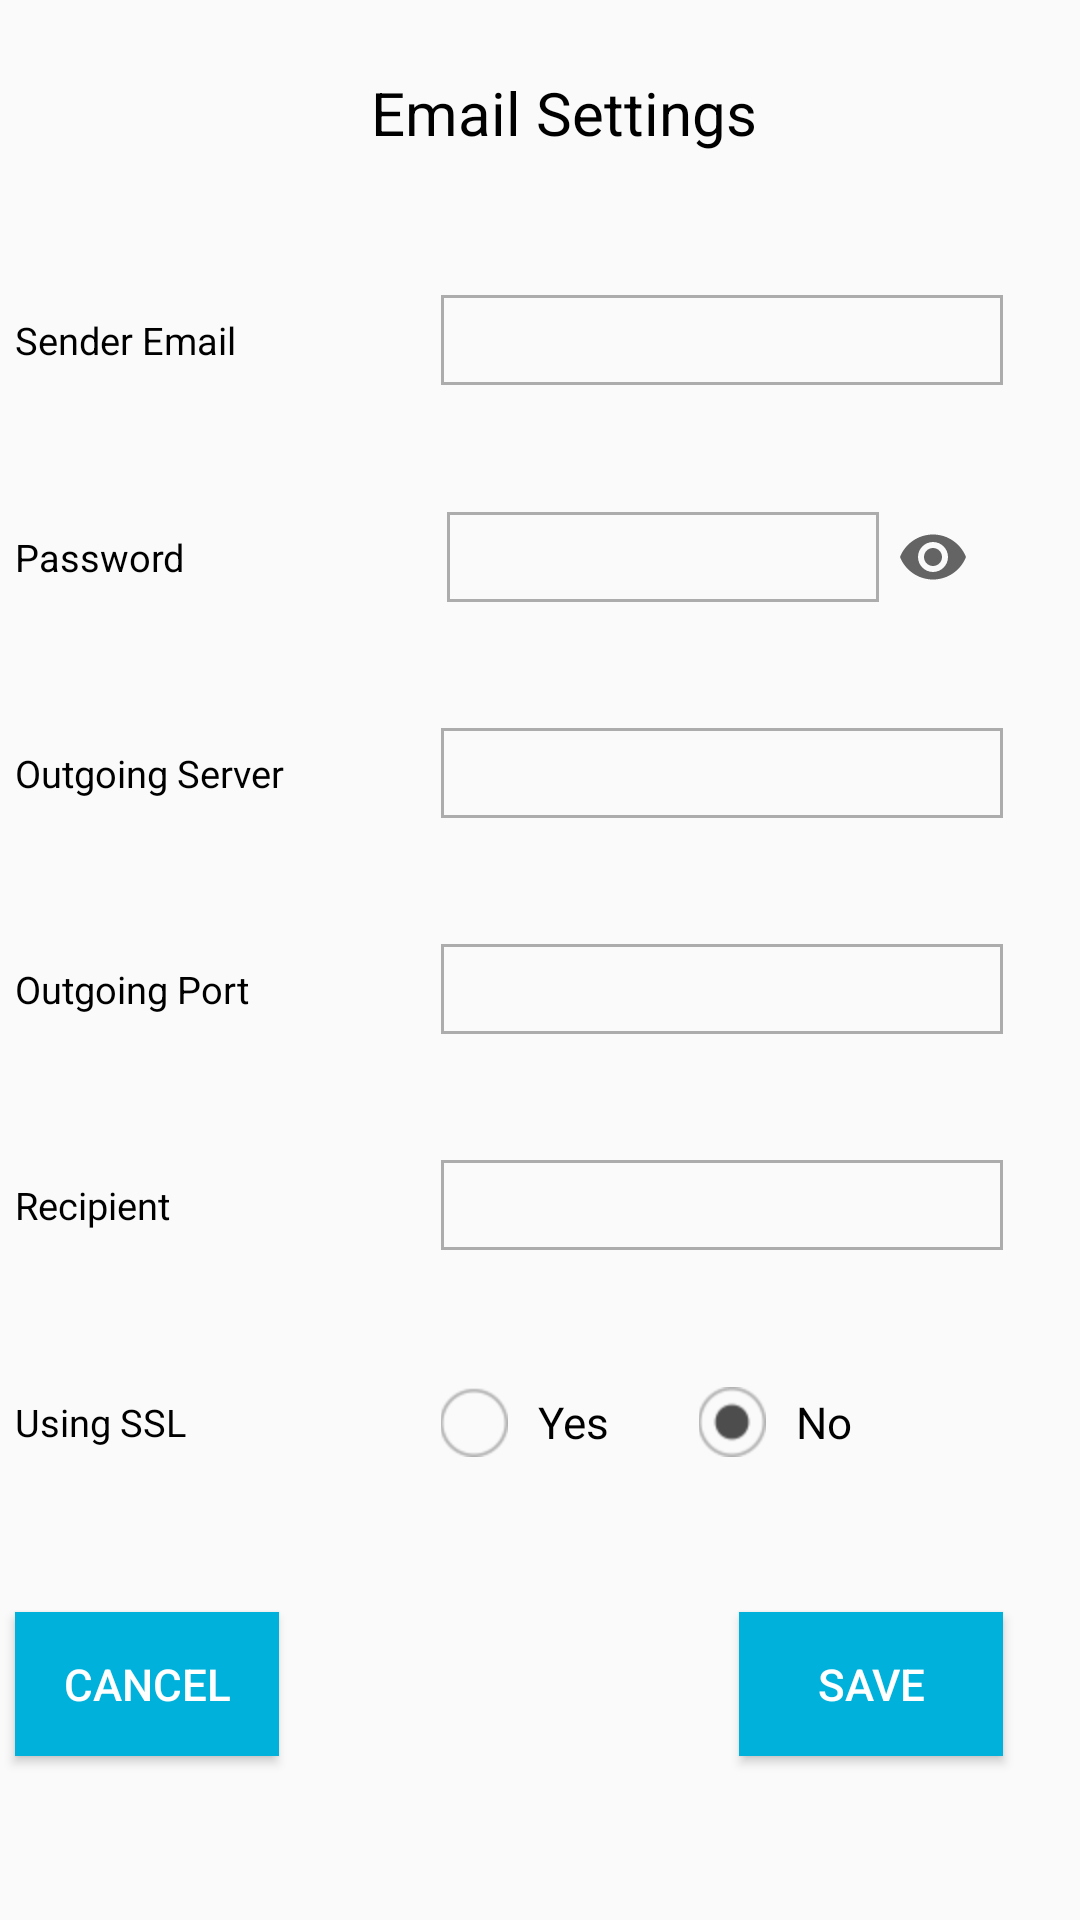

This screen was rendered from an Android layout file. Write that file and the resources it references.
<!-- AndroidManifest.xml: application theme Theme.AppCompat.Light.NoActionBar -->
<!-- res/layout/custom_account_setting.xml -->
<androidx.constraintlayout.widget.ConstraintLayout xmlns:android="http://schemas.android.com/apk/res/android"
        xmlns:app="http://schemas.android.com/apk/res-auto"
        android:id="@+id/constEmailAccountSettings"
        android:layout_width="wrap_content"
        android:layout_height="430dp"

        app:layout_constraintTop_toBottomOf="@+id/constEditUser">

    <androidx.appcompat.widget.AppCompatTextView
            android:id="@+id/tvSenderEmail"
            android:layout_width="wrap_content"
            android:layout_height="wrap_content"
            android:layout_marginStart="5dp"
            android:layout_marginTop="24dp"
            android:lineSpacingExtra="-9.9sp"
            android:text="@string/sender_email"
            android:textAllCaps="false"
            android:textColor="@color/black"
            style="@style/emailAccountStyle"
            app:layout_constraintBottom_toTopOf="@+id/ivIntruder"
            app:layout_constraintStart_toStartOf="parent"
            app:layout_constraintTop_toBottomOf="@+id/textView" />

    <androidx.appcompat.widget.AppCompatEditText
            android:id="@+id/etSenderEmail"
            style="@style/etEmailSetting"
            android:layout_width="0dp"
            android:layout_height="30dp"
            android:layout_marginStart="2dp"
            android:background="@drawable/edit_text_border"
            android:inputType="textEmailAddress"
            android:textSize="14.7sp"

            app:layout_constraintBottom_toBottomOf="@+id/tvSenderEmail"
            app:layout_constraintStart_toEndOf="@+id/tvSenderEmail"
            app:layout_constraintTop_toTopOf="@+id/tvSenderEmail"
            app:layout_constraintWidth_default="percent" />

    <androidx.appcompat.widget.AppCompatTextView
            android:id="@+id/ivIntruder"
            android:layout_width="wrap_content"
            android:layout_height="wrap_content"
            android:layout_marginTop="25dp"
            android:lineSpacingExtra="-9.9sp"
            android:text="@string/password_title1"
            android:textColor="@color/black"
            style="@style/emailAccountStyle"
            app:layout_constraintBottom_toTopOf="@+id/tvMailServer"
            app:layout_constraintStart_toStartOf="@+id/tvSenderEmail"
            app:layout_constraintTop_toBottomOf="@+id/tvSenderEmail" />

    <androidx.appcompat.widget.AppCompatEditText
            android:id="@+id/tvIntruderValue"
            android:layout_width="0dp"
            android:layout_height="30dp"
            android:layout_marginStart="2dp"
            android:layout_marginEnd="2dp"
            android:background="@drawable/edit_text_border"
            android:inputType="textPassword"
            android:textSize="14.7sp"
            app:layout_constraintBottom_toBottomOf="@+id/ivIntruder"
            app:layout_constraintStart_toStartOf="@+id/etSenderEmail"
            app:layout_constraintTop_toTopOf="@+id/ivIntruder"
            app:layout_constraintWidth_percent="0.4" />

    <ImageButton
            android:id="@+id/ibTogglePass"
            android:layout_width="0dp"
            android:layout_height="wrap_content"
            android:background="@color/transparent"
            android:contentDescription=""
            app:layout_constraintBottom_toBottomOf="@+id/tvIntruderValue"
            app:layout_constraintStart_toEndOf="@+id/tvIntruderValue"
            app:layout_constraintTop_toTopOf="@+id/tvIntruderValue"
            app:layout_constraintWidth_percent="0.1"
            app:srcCompat="@drawable/ic_show_pass" />

    <androidx.appcompat.widget.AppCompatTextView
            android:id="@+id/tvMailServer"
            android:layout_width="wrap_content"
            android:layout_height="wrap_content"
            android:layout_marginTop="25dp"
            android:lineSpacingExtra="-9.9sp"
            android:text="@string/outgoing_mail_server_title"
            style="@style/emailAccountStyle"
            android:textColor="@color/black"
            app:layout_constraintBottom_toTopOf="@+id/tvMailServerPort"
            app:layout_constraintStart_toStartOf="@+id/ivIntruder"
            app:layout_constraintTop_toBottomOf="@+id/ivIntruder" />

    <androidx.appcompat.widget.AppCompatEditText
            android:id="@+id/etMailServer"
            style="@style/etEmailSetting"
            android:layout_width="0dp"
            android:layout_height="30dp"
            android:background="@drawable/edit_text_border"
            android:inputType="text"
            android:textSize="14.7sp"
            app:layout_constraintBottom_toBottomOf="@+id/tvMailServer"
            app:layout_constraintHorizontal_bias="0.928"
            app:layout_constraintStart_toStartOf="@+id/etSenderEmail"
            app:layout_constraintTop_toTopOf="@+id/tvMailServer"
            app:layout_constraintWidth_default="percent" />

    <androidx.appcompat.widget.AppCompatTextView
            android:id="@+id/tvMailServerPort"
            android:layout_width="wrap_content"
            android:layout_height="wrap_content"
            android:layout_marginTop="25dp"
            android:lineSpacingExtra="-9.9sp"
            android:text="@string/outgoing_mail_port_title"
            style="@style/emailAccountStyle"
            android:textColor="@color/black"
            app:layout_constraintBottom_toTopOf="@+id/tvMailRecipient"
            app:layout_constraintStart_toStartOf="@+id/tvMailServer"
            app:layout_constraintTop_toBottomOf="@+id/tvMailServer" />

    <androidx.appcompat.widget.AppCompatEditText
            android:id="@+id/etMailServerPort"
            style="@style/etEmailSetting"
            android:layout_width="0dp"
            android:layout_height="30dp"
            android:background="@drawable/edit_text_border"
            android:inputType="text"
            android:textSize="14.7sp"
            app:layout_constraintBottom_toBottomOf="@+id/tvMailServerPort"
            app:layout_constraintHorizontal_bias="0.928"
            app:layout_constraintStart_toStartOf="@+id/etSenderEmail"
            app:layout_constraintTop_toTopOf="@+id/tvMailServerPort"
            app:layout_constraintWidth_default="percent" />


    <androidx.appcompat.widget.AppCompatTextView
            android:id="@+id/tvMailRecipient"
            android:layout_width="wrap_content"
            android:layout_height="wrap_content"
            android:layout_marginTop="25dp"
            android:lineSpacingExtra="-9.9sp"
            android:text="@string/recipient"
            style="@style/emailAccountStyle"
            android:textColor="@color/black"
            app:layout_constraintBottom_toTopOf="@+id/tvIsSSL"
            app:layout_constraintStart_toStartOf="@+id/tvMailServer"
            app:layout_constraintTop_toBottomOf="@+id/tvMailServerPort" />

    <androidx.appcompat.widget.AppCompatEditText
            android:id="@+id/etMailRecipient"
            style="@style/etEmailSetting"
            android:layout_width="0dp"
            android:layout_height="30dp"
            android:background="@drawable/edit_text_border"
            android:inputType="text"
            android:textSize="14.7sp"
            app:layout_constraintBottom_toBottomOf="@+id/tvMailRecipient"
            app:layout_constraintHorizontal_bias="0.928"
            app:layout_constraintStart_toStartOf="@+id/etSenderEmail"
            app:layout_constraintTop_toTopOf="@+id/tvMailRecipient"
            app:layout_constraintWidth_default="percent" />


    <androidx.appcompat.widget.AppCompatTextView
            android:id="@+id/tvIsSSL"
            android:layout_width="wrap_content"
            android:layout_height="wrap_content"
            android:layout_marginTop="25dp"
            android:lineSpacingExtra="-9.9sp"
            android:text="@string/use_ssl_title1"
            android:textColor="@color/black"
            style="@style/emailAccountStyle"
            app:layout_constraintBottom_toBottomOf="parent"
            app:layout_constraintBottom_toTopOf="@+id/btnSave"
            app:layout_constraintStart_toStartOf="@+id/tvMailServerPort"
            app:layout_constraintTop_toBottomOf="@+id/tvMailRecipient" />

    <RadioGroup
            android:id="@+id/rgIsSSL"
            android:layout_width="wrap_content"
            android:layout_height="wrap_content"
            android:gravity="center_horizontal"
            android:orientation="horizontal"
            app:layout_constraintBottom_toBottomOf="@+id/tvIsSSL"
            app:layout_constraintStart_toStartOf="@+id/etSenderEmail"
            app:layout_constraintTop_toTopOf="@+id/tvIsSSL">

        <RadioButton
                android:id="@+id/rbYes"
                android:layout_width="wrap_content"
                android:layout_height="wrap_content"
                android:button="@android:color/transparent"
                android:checked="false"
                android:drawableStart="@drawable/selector_ssl"
                android:drawablePadding="10dp"
                android:gravity="center"
                android:text="@string/yes"
                android:textColor="@color/black"
                android:textSize="14.7sp" />

        <RadioButton
                android:id="@+id/rbNo"
                android:layout_width="wrap_content"
                android:layout_height="wrap_content"
                android:layout_marginStart="30dp"
                android:button="@android:color/transparent"
                android:checked="true"
                android:drawableStart="@drawable/selector_ssl"
                android:drawablePadding="10dp"
                android:gravity="center"
                android:text="@string/no"
                android:textColor="@color/black"
                android:textSize="14.7sp" />

    </RadioGroup>

    <androidx.appcompat.widget.AppCompatButton
            android:id="@+id/btnSave"
            android:layout_width="wrap_content"
            android:layout_height="wrap_content"
            android:layout_marginTop="25dp"
            android:layout_marginBottom="25dp"

            android:background="@color/turquoise_blue"
            android:lineSpacingExtra="-9.9sp"
            android:text="@string/save"
            android:textColor="@color/white"

            android:textSize="14.7sp"
            app:layout_constraintBottom_toBottomOf="parent"
            app:layout_constraintEnd_toEndOf="@+id/etSenderEmail"
            app:layout_constraintTop_toBottomOf="@+id/tvIsSSL" />

    <Button
            android:id="@+id/btnCancel"
            android:layout_width="wrap_content"
            android:layout_height="wrap_content"
            android:background="@color/turquoise_blue"
            android:lineSpacingExtra="-9.9sp"
            android:text="@string/cancel"
            android:textColor="@color/white"
            android:textSize="14.7sp"
            app:layout_constraintBottom_toBottomOf="@+id/btnSave"
            app:layout_constraintStart_toStartOf="@+id/tvSenderEmail"
            app:layout_constraintTop_toTopOf="@+id/btnSave" />

    <TextView
            android:id="@+id/textView"
            android:layout_width="wrap_content"
            android:layout_height="wrap_content"
            android:layout_marginTop="24dp"
            android:layout_marginStart="16dp"
            android:text="@string/email_setting"
            android:textColor="@color/black"
            android:textSize="20sp"
            app:layout_constraintEnd_toEndOf="parent"
            app:layout_constraintStart_toStartOf="parent"
            app:layout_constraintTop_toTopOf="parent" />


</androidx.constraintlayout.widget.ConstraintLayout>
<!-- resources referenced by this layout -->
<resources>
  <color name="black">#000000</color>
  <color name="transparent">#00000000</color>
  <color name="turquoise_blue">#00b1db</color>
  <color name="white">#FFFFFF</color>
  <!-- drawable edit_text_border (drawable) -->
  <?xml version="1.0" encoding="utf-8"?>
  <shape xmlns:android="http://schemas.android.com/apk/res/android">
  
      <stroke
              android:width="1dp"
              android:color="@color/gray7" />
  </shape>
  <!-- drawable ic_show_pass (drawable) -->
  <vector xmlns:android="http://schemas.android.com/apk/res/android"
          android:width="24dp"
          android:height="24dp"
          android:tint="?attr/colorControlNormal"
          android:viewportWidth="24"
          android:viewportHeight="24">
      <path
              android:fillColor="@android:color/white"
              android:pathData="M12,4.5C7,4.5 2.73,7.61 1,12c1.73,4.39 6,7.5 11,7.5s9.27,-3.11 11,-7.5c-1.73,-4.39 -6,-7.5 -11,-7.5zM12,17c-2.76,0 -5,-2.24 -5,-5s2.24,-5 5,-5 5,2.24 5,5 -2.24,5 -5,5zM12,9c-1.66,0 -3,1.34 -3,3s1.34,3 3,3 3,-1.34 3,-3 -1.34,-3 -3,-3z" />
  </vector>
  <!-- drawable selector_ssl (drawable) -->
  <?xml version="1.0" encoding="utf-8"?>
  <selector xmlns:android="http://schemas.android.com/apk/res/android">
      <item android:drawable="@drawable/ic_check_box_marked" android:state_checked="true" />
      <item android:drawable="@drawable/ic_check_box_unmarked" />
  </selector>
  <string name="cancel">Cancel</string>
  <string name="email_setting">Email Settings</string>
  <string name="no">No</string>
  <string name="outgoing_mail_port_title">Outgoing  Port</string>
  <string name="outgoing_mail_server_title">Outgoing  Server</string>
  <string name="password_title1">Password</string>
  <string name="recipient">Recipient</string>
  <string name="save">save</string>
  <string name="sender_email">Sender Email</string>
  <string name="use_ssl_title1">Using SSL</string>
  <string name="yes">Yes</string>
  <style name="emailAccountStyle">
          <item name="android:ellipsize">end</item>
          
          
          
          <item name="android:maxLines">1</item>
          <item name="android:ems">28</item>
          <item name="android:textSize">12.7sp</item>
  
      </style>
  <style name="etEmailSetting">
          <item name="layout_constraintWidth_percent">0.520</item>
          <item name="android:paddingStart">2dp</item>
          <item name="android:paddingEnd">2dp</item>
      </style>
  <color name="gray7">#acacac</color>
  <!-- drawable ic_check_box_marked: png bitmap (drawable-hdpi, 526 bytes) -->
  <!-- drawable ic_check_box_unmarked: png bitmap (drawable-hdpi, 441 bytes) -->
</resources>
